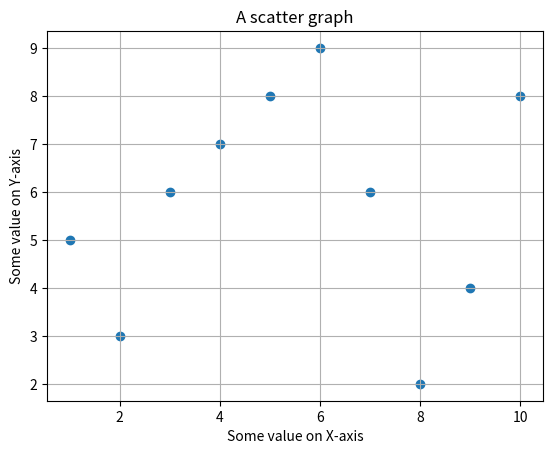

Here is the Python script that generated this plot:
'''
Using Matplotlib module of Python, draw a scatter plot
'''
from matplotlib import pyplot as plt
import numpy as np

#X axis values
x = np.arange(1,11)
print("\nData for x-axis: \n", x)

#Y axis values
y = [5,3,6,7,8,9,6,2,4,8]
print("\nData for y-axis: \n", y)

#Plot a linear line graph from the data (x,y)
plt.scatter(x,y)
plt.title('A scatter graph')
plt.xlabel("Some value on X-axis")
plt.ylabel("Some value on Y-axis")
plt.grid(True)
plt.show()